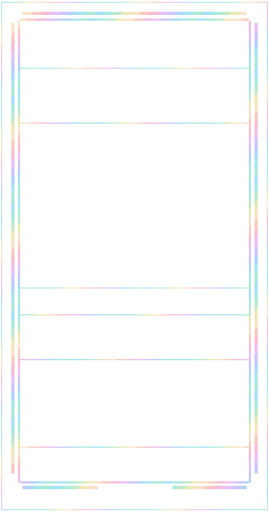
t = 0.00 s
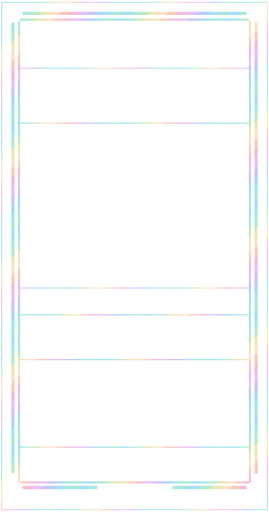
t = 3.00 s
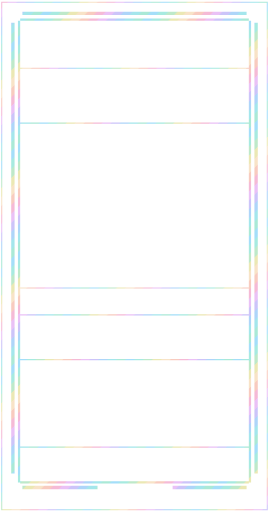
t = 6.00 s
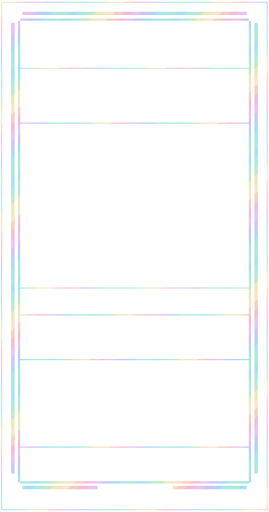
t = 9.00 s

The animated SVG that drew these frames (rendered in a browser with its animation timeline set to each time). Animation: 1 SMIL element (animateTransform=1); frames cover the first 9.00 s, repeats indefinitely.

<svg xmlns="http://www.w3.org/2000/svg" width="1440" height="2736" viewBox="0 0 240 456" shape-rendering="crispEdges"><title>black foil trim</title><defs><clipPath id="art-clip"><rect x="18" y="110" width="204" height="145" fill="#fff"/></clipPath><clipPath id="body-clip"><path d="M18 18h204v412h-204zM18 110h204v145h-204z" fill-rule="evenodd" clip-rule="evenodd"/></clipPath><clipPath id="trim-clip"><rect x="20" y="10" width="200" height="3" fill="#fff"/><rect x="10" y="20" width="3" height="402" fill="#fff"/><rect x="227" y="20" width="3" height="402" fill="#fff"/><rect x="20" y="433" width="67" height="3" fill="#fff"/><rect x="154" y="433" width="66" height="3" fill="#fff"/><rect x="16" y="18" width="2" height="412" fill="#fff"/><rect x="222" y="18" width="2" height="412" fill="#fff"/><rect x="18" y="16" width="204" height="2" fill="#fff"/><rect x="18" y="429" width="204" height="2" fill="#fff"/><rect x="1" y="1" width="238" height="1" fill="#fff"/><rect x="1" y="454" width="238" height="1" fill="#fff"/><rect x="1" y="2" width="1" height="452" fill="#fff"/><rect x="238" y="2" width="1" height="452" fill="#fff"/><rect x="18" y="60" width="204" height="1" fill="#fff"/><rect x="18" y="109" width="204" height="1" fill="#fff"/><rect x="18" y="256" width="204" height="1" fill="#fff"/><rect x="18" y="280" width="204" height="1" fill="#fff"/><rect x="18" y="320" width="204" height="1" fill="#fff"/><rect x="18" y="398" width="204" height="1" fill="#fff"/></clipPath><clipPath id="outer-clip"><rect x="0" y="0" width="240" height="7" fill="#fff"/><rect x="0" y="7" width="7" height="449" fill="#fff"/><rect x="233" y="7" width="7" height="449" fill="#fff"/><rect x="7" y="449" width="226" height="7" fill="#fff"/></clipPath><pattern id="foil-palette" width="96" height="96" patternUnits="userSpaceOnUse"><polygon points="-96,0 -100,4 -104,8 -108,12 -112,16 -116,20 -120,24 -124,28 -128,32 -132,36 -136,40 -140,44 -144,48 -148,52 -152,56 -156,60 -160,64 -164,68 -168,72 -172,76 -176,80 -180,84 -184,88 -188,92 -192,96 -196,100 -188,100 -184,96 -180,92 -176,88 -172,84 -168,80 -164,76 -160,72 -156,68 -152,64 -148,60 -144,56 -140,52 -136,48 -132,44 -128,40 -124,36 -120,32 -116,28 -112,24 -108,20 -104,16 -100,12 -96,8 -92,4 -88,0" fill="#82d2f7"/><polygon points="-88,0 -92,4 -96,8 -100,12 -104,16 -108,20 -112,24 -116,28 -120,32 -124,36 -128,40 -132,44 -136,48 -140,52 -144,56 -148,60 -152,64 -156,68 -160,72 -164,76 -168,80 -172,84 -176,88 -180,92 -184,96 -188,100 -180,100 -176,96 -172,92 -168,88 -164,84 -160,80 -156,76 -152,72 -148,68 -144,64 -140,60 -136,56 -132,52 -128,48 -124,44 -120,40 -116,36 -112,32 -108,28 -104,24 -100,20 -96,16 -92,12 -88,8 -84,4 -80,0" fill="#86e2d5"/><polygon points="-80,0 -84,4 -88,8 -92,12 -96,16 -100,20 -104,24 -108,28 -112,32 -116,36 -120,40 -124,44 -128,48 -132,52 -136,56 -140,60 -144,64 -148,68 -152,72 -156,76 -160,80 -164,84 -168,88 -172,92 -176,96 -180,100 -172,100 -168,96 -164,92 -160,88 -156,84 -152,80 -148,76 -144,72 -140,68 -136,64 -132,60 -128,56 -124,52 -120,48 -116,44 -112,40 -108,36 -104,32 -100,28 -96,24 -92,20 -88,16 -84,12 -80,8 -76,4 -72,0" fill="#a6e1b5"/><polygon points="-72,0 -76,4 -80,8 -84,12 -88,16 -92,20 -96,24 -100,28 -104,32 -108,36 -112,40 -116,44 -120,48 -124,52 -128,56 -132,60 -136,64 -140,68 -144,72 -148,76 -152,80 -156,84 -160,88 -164,92 -168,96 -172,100 -164,100 -160,96 -156,92 -152,88 -148,84 -144,80 -140,76 -136,72 -132,68 -128,64 -124,60 -120,56 -116,52 -112,48 -108,44 -104,40 -100,36 -96,32 -92,28 -88,24 -84,20 -80,16 -76,12 -72,8 -68,4 -64,0" fill="#e4e098"/><polygon points="-64,0 -68,4 -72,8 -76,12 -80,16 -84,20 -88,24 -92,28 -96,32 -100,36 -104,40 -108,44 -112,48 -116,52 -120,56 -124,60 -128,64 -132,68 -136,72 -140,76 -144,80 -148,84 -152,88 -156,92 -160,96 -164,100 -156,100 -152,96 -148,92 -144,88 -140,84 -136,80 -132,76 -128,72 -124,68 -120,64 -116,60 -112,56 -108,52 -104,48 -100,44 -96,40 -92,36 -88,32 -84,28 -80,24 -76,20 -72,16 -68,12 -64,8 -60,4 -56,0" fill="#f6d8b2"/><polygon points="-56,0 -60,4 -64,8 -68,12 -72,16 -76,20 -80,24 -84,28 -88,32 -92,36 -96,40 -100,44 -104,48 -108,52 -112,56 -116,60 -120,64 -124,68 -128,72 -132,76 -136,80 -140,84 -144,88 -148,92 -152,96 -156,100 -148,100 -144,96 -140,92 -136,88 -132,84 -128,80 -124,76 -120,72 -116,68 -112,64 -108,60 -104,56 -100,52 -96,48 -92,44 -88,40 -84,36 -80,32 -76,28 -72,24 -68,20 -64,16 -60,12 -56,8 -52,4 -48,0" fill="#f6b7a7"/><polygon points="-48,0 -52,4 -56,8 -60,12 -64,16 -68,20 -72,24 -76,28 -80,32 -84,36 -88,40 -92,44 -96,48 -100,52 -104,56 -108,60 -112,64 -116,68 -120,72 -124,76 -128,80 -132,84 -136,88 -140,92 -144,96 -148,100 -140,100 -136,96 -132,92 -128,88 -124,84 -120,80 -116,76 -112,72 -108,68 -104,64 -100,60 -96,56 -92,52 -88,48 -84,44 -80,40 -76,36 -72,32 -68,28 -64,24 -60,20 -56,16 -52,12 -48,8 -44,4 -40,0" fill="#f2a0c6"/><polygon points="-40,0 -44,4 -48,8 -52,12 -56,16 -60,20 -64,24 -68,28 -72,32 -76,36 -80,40 -84,44 -88,48 -92,52 -96,56 -100,60 -104,64 -108,68 -112,72 -116,76 -120,80 -124,84 -128,88 -132,92 -136,96 -140,100 -132,100 -128,96 -124,92 -120,88 -116,84 -112,80 -108,76 -104,72 -100,68 -96,64 -92,60 -88,56 -84,52 -80,48 -76,44 -72,40 -68,36 -64,32 -60,28 -56,24 -52,20 -48,16 -44,12 -40,8 -36,4 -32,0" fill="#e2aaf3"/><polygon points="-32,0 -36,4 -40,8 -44,12 -48,16 -52,20 -56,24 -60,28 -64,32 -68,36 -72,40 -76,44 -80,48 -84,52 -88,56 -92,60 -96,64 -100,68 -104,72 -108,76 -112,80 -116,84 -120,88 -124,92 -128,96 -132,100 -124,100 -120,96 -116,92 -112,88 -108,84 -104,80 -100,76 -96,72 -92,68 -88,64 -84,60 -80,56 -76,52 -72,48 -68,44 -64,40 -60,36 -56,32 -52,28 -48,24 -44,20 -40,16 -36,12 -32,8 -28,4 -24,0" fill="#b9aef7"/><polygon points="-24,0 -28,4 -32,8 -36,12 -40,16 -44,20 -48,24 -52,28 -56,32 -60,36 -64,40 -68,44 -72,48 -76,52 -80,56 -84,60 -88,64 -92,68 -96,72 -100,76 -104,80 -108,84 -112,88 -116,92 -120,96 -124,100 -116,100 -112,96 -108,92 -104,88 -100,84 -96,80 -92,76 -88,72 -84,68 -80,64 -76,60 -72,56 -68,52 -64,48 -60,44 -56,40 -52,36 -48,32 -44,28 -40,24 -36,20 -32,16 -28,12 -24,8 -20,4 -16,0" fill="#8fc5f7"/><polygon points="-16,0 -20,4 -24,8 -28,12 -32,16 -36,20 -40,24 -44,28 -48,32 -52,36 -56,40 -60,44 -64,48 -68,52 -72,56 -76,60 -80,64 -84,68 -88,72 -92,76 -96,80 -100,84 -104,88 -108,92 -112,96 -116,100 -108,100 -104,96 -100,92 -96,88 -92,84 -88,80 -84,76 -80,72 -76,68 -72,64 -68,60 -64,56 -60,52 -56,48 -52,44 -48,40 -44,36 -40,32 -36,28 -32,24 -28,20 -24,16 -20,12 -16,8 -12,4 -8,0" fill="#82dde5"/><polygon points="-8,0 -12,4 -16,8 -20,12 -24,16 -28,20 -32,24 -36,28 -40,32 -44,36 -48,40 -52,44 -56,48 -60,52 -64,56 -68,60 -72,64 -76,68 -80,72 -84,76 -88,80 -92,84 -96,88 -100,92 -104,96 -108,100 -100,100 -96,96 -92,92 -88,88 -84,84 -80,80 -76,76 -72,72 -68,68 -64,64 -60,60 -56,56 -52,52 -48,48 -44,44 -40,40 -36,36 -32,32 -28,28 -24,24 -20,20 -16,16 -12,12 -8,8 -4,4 0,0" fill="#8ae1c6"/><polygon points="0,0 -4,4 -8,8 -12,12 -16,16 -20,20 -24,24 -28,28 -32,32 -36,36 -40,40 -44,44 -48,48 -52,52 -56,56 -60,60 -64,64 -68,68 -72,72 -76,76 -80,80 -84,84 -88,88 -92,92 -96,96 -100,100 -92,100 -88,96 -84,92 -80,88 -76,84 -72,80 -68,76 -64,72 -60,68 -56,64 -52,60 -48,56 -44,52 -40,48 -36,44 -32,40 -28,36 -24,32 -20,28 -16,24 -12,20 -8,16 -4,12 0,8 4,4 8,0" fill="#82d2f7"/><polygon points="8,0 4,4 0,8 -4,12 -8,16 -12,20 -16,24 -20,28 -24,32 -28,36 -32,40 -36,44 -40,48 -44,52 -48,56 -52,60 -56,64 -60,68 -64,72 -68,76 -72,80 -76,84 -80,88 -84,92 -88,96 -92,100 -84,100 -80,96 -76,92 -72,88 -68,84 -64,80 -60,76 -56,72 -52,68 -48,64 -44,60 -40,56 -36,52 -32,48 -28,44 -24,40 -20,36 -16,32 -12,28 -8,24 -4,20 0,16 4,12 8,8 12,4 16,0" fill="#86e2d5"/><polygon points="16,0 12,4 8,8 4,12 0,16 -4,20 -8,24 -12,28 -16,32 -20,36 -24,40 -28,44 -32,48 -36,52 -40,56 -44,60 -48,64 -52,68 -56,72 -60,76 -64,80 -68,84 -72,88 -76,92 -80,96 -84,100 -76,100 -72,96 -68,92 -64,88 -60,84 -56,80 -52,76 -48,72 -44,68 -40,64 -36,60 -32,56 -28,52 -24,48 -20,44 -16,40 -12,36 -8,32 -4,28 0,24 4,20 8,16 12,12 16,8 20,4 24,0" fill="#a6e1b5"/><polygon points="24,0 20,4 16,8 12,12 8,16 4,20 0,24 -4,28 -8,32 -12,36 -16,40 -20,44 -24,48 -28,52 -32,56 -36,60 -40,64 -44,68 -48,72 -52,76 -56,80 -60,84 -64,88 -68,92 -72,96 -76,100 -68,100 -64,96 -60,92 -56,88 -52,84 -48,80 -44,76 -40,72 -36,68 -32,64 -28,60 -24,56 -20,52 -16,48 -12,44 -8,40 -4,36 0,32 4,28 8,24 12,20 16,16 20,12 24,8 28,4 32,0" fill="#e4e098"/><polygon points="32,0 28,4 24,8 20,12 16,16 12,20 8,24 4,28 0,32 -4,36 -8,40 -12,44 -16,48 -20,52 -24,56 -28,60 -32,64 -36,68 -40,72 -44,76 -48,80 -52,84 -56,88 -60,92 -64,96 -68,100 -60,100 -56,96 -52,92 -48,88 -44,84 -40,80 -36,76 -32,72 -28,68 -24,64 -20,60 -16,56 -12,52 -8,48 -4,44 0,40 4,36 8,32 12,28 16,24 20,20 24,16 28,12 32,8 36,4 40,0" fill="#f6d8b2"/><polygon points="40,0 36,4 32,8 28,12 24,16 20,20 16,24 12,28 8,32 4,36 0,40 -4,44 -8,48 -12,52 -16,56 -20,60 -24,64 -28,68 -32,72 -36,76 -40,80 -44,84 -48,88 -52,92 -56,96 -60,100 -52,100 -48,96 -44,92 -40,88 -36,84 -32,80 -28,76 -24,72 -20,68 -16,64 -12,60 -8,56 -4,52 0,48 4,44 8,40 12,36 16,32 20,28 24,24 28,20 32,16 36,12 40,8 44,4 48,0" fill="#f6b7a7"/><polygon points="48,0 44,4 40,8 36,12 32,16 28,20 24,24 20,28 16,32 12,36 8,40 4,44 0,48 -4,52 -8,56 -12,60 -16,64 -20,68 -24,72 -28,76 -32,80 -36,84 -40,88 -44,92 -48,96 -52,100 -44,100 -40,96 -36,92 -32,88 -28,84 -24,80 -20,76 -16,72 -12,68 -8,64 -4,60 0,56 4,52 8,48 12,44 16,40 20,36 24,32 28,28 32,24 36,20 40,16 44,12 48,8 52,4 56,0" fill="#f2a0c6"/><polygon points="56,0 52,4 48,8 44,12 40,16 36,20 32,24 28,28 24,32 20,36 16,40 12,44 8,48 4,52 0,56 -4,60 -8,64 -12,68 -16,72 -20,76 -24,80 -28,84 -32,88 -36,92 -40,96 -44,100 -36,100 -32,96 -28,92 -24,88 -20,84 -16,80 -12,76 -8,72 -4,68 0,64 4,60 8,56 12,52 16,48 20,44 24,40 28,36 32,32 36,28 40,24 44,20 48,16 52,12 56,8 60,4 64,0" fill="#e2aaf3"/><polygon points="64,0 60,4 56,8 52,12 48,16 44,20 40,24 36,28 32,32 28,36 24,40 20,44 16,48 12,52 8,56 4,60 0,64 -4,68 -8,72 -12,76 -16,80 -20,84 -24,88 -28,92 -32,96 -36,100 -28,100 -24,96 -20,92 -16,88 -12,84 -8,80 -4,76 0,72 4,68 8,64 12,60 16,56 20,52 24,48 28,44 32,40 36,36 40,32 44,28 48,24 52,20 56,16 60,12 64,8 68,4 72,0" fill="#b9aef7"/><polygon points="72,0 68,4 64,8 60,12 56,16 52,20 48,24 44,28 40,32 36,36 32,40 28,44 24,48 20,52 16,56 12,60 8,64 4,68 0,72 -4,76 -8,80 -12,84 -16,88 -20,92 -24,96 -28,100 -20,100 -16,96 -12,92 -8,88 -4,84 0,80 4,76 8,72 12,68 16,64 20,60 24,56 28,52 32,48 36,44 40,40 44,36 48,32 52,28 56,24 60,20 64,16 68,12 72,8 76,4 80,0" fill="#8fc5f7"/><polygon points="80,0 76,4 72,8 68,12 64,16 60,20 56,24 52,28 48,32 44,36 40,40 36,44 32,48 28,52 24,56 20,60 16,64 12,68 8,72 4,76 0,80 -4,84 -8,88 -12,92 -16,96 -20,100 -12,100 -8,96 -4,92 0,88 4,84 8,80 12,76 16,72 20,68 24,64 28,60 32,56 36,52 40,48 44,44 48,40 52,36 56,32 60,28 64,24 68,20 72,16 76,12 80,8 84,4 88,0" fill="#82dde5"/><polygon points="88,0 84,4 80,8 76,12 72,16 68,20 64,24 60,28 56,32 52,36 48,40 44,44 40,48 36,52 32,56 28,60 24,64 20,68 16,72 12,76 8,80 4,84 0,88 -4,92 -8,96 -12,100 -4,100 0,96 4,92 8,88 12,84 16,80 20,76 24,72 28,68 32,64 36,60 40,56 44,52 48,48 52,44 56,40 60,36 64,32 68,28 72,24 76,20 80,16 84,12 88,8 92,4 96,0" fill="#8ae1c6"/><polygon points="96,0 92,4 88,8 84,12 80,16 76,20 72,24 68,28 64,32 60,36 56,40 52,44 48,48 44,52 40,56 36,60 32,64 28,68 24,72 20,76 16,80 12,84 8,88 4,92 0,96 -4,100 4,100 8,96 12,92 16,88 20,84 24,80 28,76 32,72 36,68 40,64 44,60 48,56 52,52 56,48 60,44 64,40 68,36 72,32 76,28 80,24 84,20 88,16 92,12 96,8 100,4 104,0" fill="#82d2f7"/><polygon points="104,0 100,4 96,8 92,12 88,16 84,20 80,24 76,28 72,32 68,36 64,40 60,44 56,48 52,52 48,56 44,60 40,64 36,68 32,72 28,76 24,80 20,84 16,88 12,92 8,96 4,100 12,100 16,96 20,92 24,88 28,84 32,80 36,76 40,72 44,68 48,64 52,60 56,56 60,52 64,48 68,44 72,40 76,36 80,32 84,28 88,24 92,20 96,16 100,12 104,8 108,4 112,0" fill="#86e2d5"/><polygon points="112,0 108,4 104,8 100,12 96,16 92,20 88,24 84,28 80,32 76,36 72,40 68,44 64,48 60,52 56,56 52,60 48,64 44,68 40,72 36,76 32,80 28,84 24,88 20,92 16,96 12,100 20,100 24,96 28,92 32,88 36,84 40,80 44,76 48,72 52,68 56,64 60,60 64,56 68,52 72,48 76,44 80,40 84,36 88,32 92,28 96,24 100,20 104,16 108,12 112,8 116,4 120,0" fill="#a6e1b5"/><polygon points="120,0 116,4 112,8 108,12 104,16 100,20 96,24 92,28 88,32 84,36 80,40 76,44 72,48 68,52 64,56 60,60 56,64 52,68 48,72 44,76 40,80 36,84 32,88 28,92 24,96 20,100 28,100 32,96 36,92 40,88 44,84 48,80 52,76 56,72 60,68 64,64 68,60 72,56 76,52 80,48 84,44 88,40 92,36 96,32 100,28 104,24 108,20 112,16 116,12 120,8 124,4 128,0" fill="#e4e098"/><polygon points="128,0 124,4 120,8 116,12 112,16 108,20 104,24 100,28 96,32 92,36 88,40 84,44 80,48 76,52 72,56 68,60 64,64 60,68 56,72 52,76 48,80 44,84 40,88 36,92 32,96 28,100 36,100 40,96 44,92 48,88 52,84 56,80 60,76 64,72 68,68 72,64 76,60 80,56 84,52 88,48 92,44 96,40 100,36 104,32 108,28 112,24 116,20 120,16 124,12 128,8 132,4 136,0" fill="#f6d8b2"/><polygon points="136,0 132,4 128,8 124,12 120,16 116,20 112,24 108,28 104,32 100,36 96,40 92,44 88,48 84,52 80,56 76,60 72,64 68,68 64,72 60,76 56,80 52,84 48,88 44,92 40,96 36,100 44,100 48,96 52,92 56,88 60,84 64,80 68,76 72,72 76,68 80,64 84,60 88,56 92,52 96,48 100,44 104,40 108,36 112,32 116,28 120,24 124,20 128,16 132,12 136,8 140,4 144,0" fill="#f6b7a7"/><polygon points="144,0 140,4 136,8 132,12 128,16 124,20 120,24 116,28 112,32 108,36 104,40 100,44 96,48 92,52 88,56 84,60 80,64 76,68 72,72 68,76 64,80 60,84 56,88 52,92 48,96 44,100 52,100 56,96 60,92 64,88 68,84 72,80 76,76 80,72 84,68 88,64 92,60 96,56 100,52 104,48 108,44 112,40 116,36 120,32 124,28 128,24 132,20 136,16 140,12 144,8 148,4 152,0" fill="#f2a0c6"/><polygon points="152,0 148,4 144,8 140,12 136,16 132,20 128,24 124,28 120,32 116,36 112,40 108,44 104,48 100,52 96,56 92,60 88,64 84,68 80,72 76,76 72,80 68,84 64,88 60,92 56,96 52,100 60,100 64,96 68,92 72,88 76,84 80,80 84,76 88,72 92,68 96,64 100,60 104,56 108,52 112,48 116,44 120,40 124,36 128,32 132,28 136,24 140,20 144,16 148,12 152,8 156,4 160,0" fill="#e2aaf3"/><polygon points="160,0 156,4 152,8 148,12 144,16 140,20 136,24 132,28 128,32 124,36 120,40 116,44 112,48 108,52 104,56 100,60 96,64 92,68 88,72 84,76 80,80 76,84 72,88 68,92 64,96 60,100 68,100 72,96 76,92 80,88 84,84 88,80 92,76 96,72 100,68 104,64 108,60 112,56 116,52 120,48 124,44 128,40 132,36 136,32 140,28 144,24 148,20 152,16 156,12 160,8 164,4 168,0" fill="#b9aef7"/><polygon points="168,0 164,4 160,8 156,12 152,16 148,20 144,24 140,28 136,32 132,36 128,40 124,44 120,48 116,52 112,56 108,60 104,64 100,68 96,72 92,76 88,80 84,84 80,88 76,92 72,96 68,100 76,100 80,96 84,92 88,88 92,84 96,80 100,76 104,72 108,68 112,64 116,60 120,56 124,52 128,48 132,44 136,40 140,36 144,32 148,28 152,24 156,20 160,16 164,12 168,8 172,4 176,0" fill="#8fc5f7"/><polygon points="176,0 172,4 168,8 164,12 160,16 156,20 152,24 148,28 144,32 140,36 136,40 132,44 128,48 124,52 120,56 116,60 112,64 108,68 104,72 100,76 96,80 92,84 88,88 84,92 80,96 76,100 84,100 88,96 92,92 96,88 100,84 104,80 108,76 112,72 116,68 120,64 124,60 128,56 132,52 136,48 140,44 144,40 148,36 152,32 156,28 160,24 164,20 168,16 172,12 176,8 180,4 184,0" fill="#82dde5"/><polygon points="184,0 180,4 176,8 172,12 168,16 164,20 160,24 156,28 152,32 148,36 144,40 140,44 136,48 132,52 128,56 124,60 120,64 116,68 112,72 108,76 104,80 100,84 96,88 92,92 88,96 84,100 92,100 96,96 100,92 104,88 108,84 112,80 116,76 120,72 124,68 128,64 132,60 136,56 140,52 144,48 148,44 152,40 156,36 160,32 164,28 168,24 172,20 176,16 180,12 184,8 188,4 192,0" fill="#8ae1c6"/><polygon points="192,0 188,4 184,8 180,12 176,16 172,20 168,24 164,28 160,32 156,36 152,40 148,44 144,48 140,52 136,56 132,60 128,64 124,68 120,72 116,76 112,80 108,84 104,88 100,92 96,96 92,100 100,100 104,96 108,92 112,88 116,84 120,80 124,76 128,72 132,68 136,64 140,60 144,56 148,52 152,48 156,44 160,40 164,36 168,32 172,28 176,24 180,20 184,16 188,12 192,8 196,4 200,0" fill="#82d2f7"/></pattern></defs><g clip-path="url(#trim-clip)" opacity="0.72"><g data-foil-shift="1"><animateTransform attributeName="transform" type="translate" values="0 0;96 0" dur="12s" repeatCount="indefinite"/><rect x="-240" y="-240" width="720" height="936" fill="url(#foil-palette)"/></g></g></svg>
